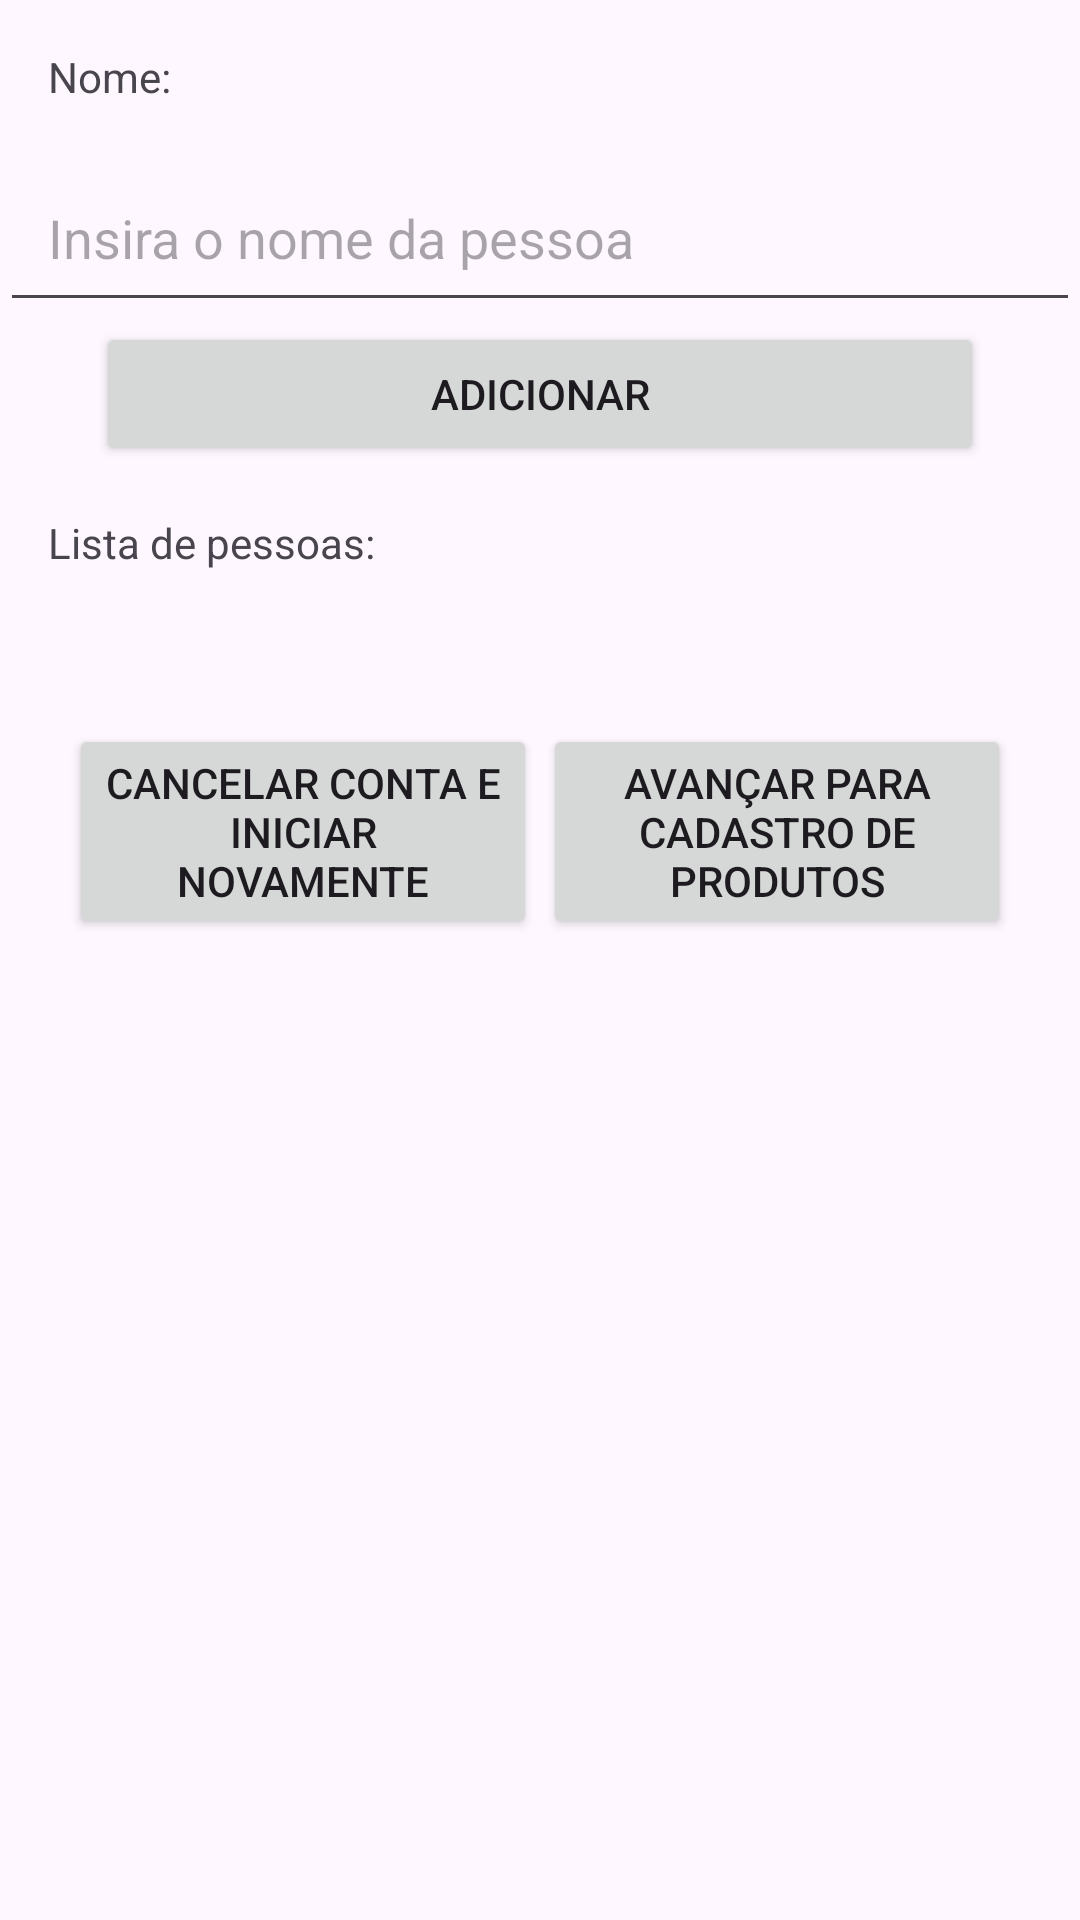

The Android layout XML behind this screen, and the referenced resources:
<!-- AndroidManifest.xml: application theme Theme.ContaDeBar -->
<!-- res/layout/activity_main.xml -->
<?xml version="1.0" encoding="utf-8"?>
<LinearLayout xmlns:android="http://schemas.android.com/apk/res/android"
    xmlns:app="http://schemas.android.com/apk/res-auto"
    xmlns:tools="http://schemas.android.com/tools"
    android:id="@+id/main"
    android:layout_width="match_parent"
    android:layout_height="match_parent"
    android:orientation="vertical"
    tools:context=".MainActivity">

    <TextView
        android:id="@+id/tvPessoa"
        android:layout_width="wrap_content"
        android:layout_height="wrap_content"
        android:text="@string/nome"
        android:padding="16dp" />

    <EditText
        android:id="@+id/etPessoa"
        android:layout_width="match_parent"
        android:layout_height="wrap_content"
        android:hint="@string/nome_hint"
        android:inputType="text"
        android:padding="16dp" />

    <Button
        android:id="@+id/btAdicionar"
        android:layout_width="match_parent"
        android:layout_height="wrap_content"
        android:layout_marginHorizontal="16dp"
        android:layout_marginStart="32dp"
        android:layout_marginEnd="32dp"
        android:text="@string/adicionar_button"
        tools:layout_editor_absoluteY="8dp" />

    <TextView
        android:id="@+id/tvLista"
        android:layout_width="wrap_content"
        android:layout_height="wrap_content"
        android:text="@string/lista_de_pessoas"
        android:padding="16dp"/>

    <TextView
        android:id="@+id/tvListaNomes"
        android:layout_width="wrap_content"
        android:layout_height="wrap_content"
        app:layout_constraintTop_toBottomOf="@+id/tvLista" />

    <LinearLayout
        android:layout_width="match_parent"
        android:layout_height="wrap_content"
        android:orientation="horizontal"
        android:layout_margin="16dp"
        android:gravity="center_vertical">

        <Button
            android:id="@+id/btDeleteDb"
            android:layout_width="0dp"
            android:layout_height="wrap_content"
            android:layout_weight="1"
            android:layout_marginStart="7dp"
            android:text="Cancelar Conta e iniciar novamente" />

        <Button
            android:id="@+id/btGoProduto"
            android:layout_width="0dp"
            android:layout_height="wrap_content"
            android:layout_weight="1"
            android:layout_marginStart="2dp"
            android:layout_marginEnd="7dp"
            android:text="Avançar para cadastro de produtos" />
    </LinearLayout>


</LinearLayout>
<!-- resources referenced by this layout -->
<resources>
  <string name="adicionar_button">Adicionar</string>
  <string name="lista_de_pessoas">Lista de pessoas:</string>
  <string name="nome">Nome:</string>
  <string name="nome_hint">Insira o nome da pessoa</string>
  <style name="Theme.ContaDeBar" parent="Base.Theme.ContaDeBar" />
  <style name="Base.Theme.ContaDeBar" parent="Theme.Material3.DayNight.NoActionBar">
          
          
      </style>
</resources>
